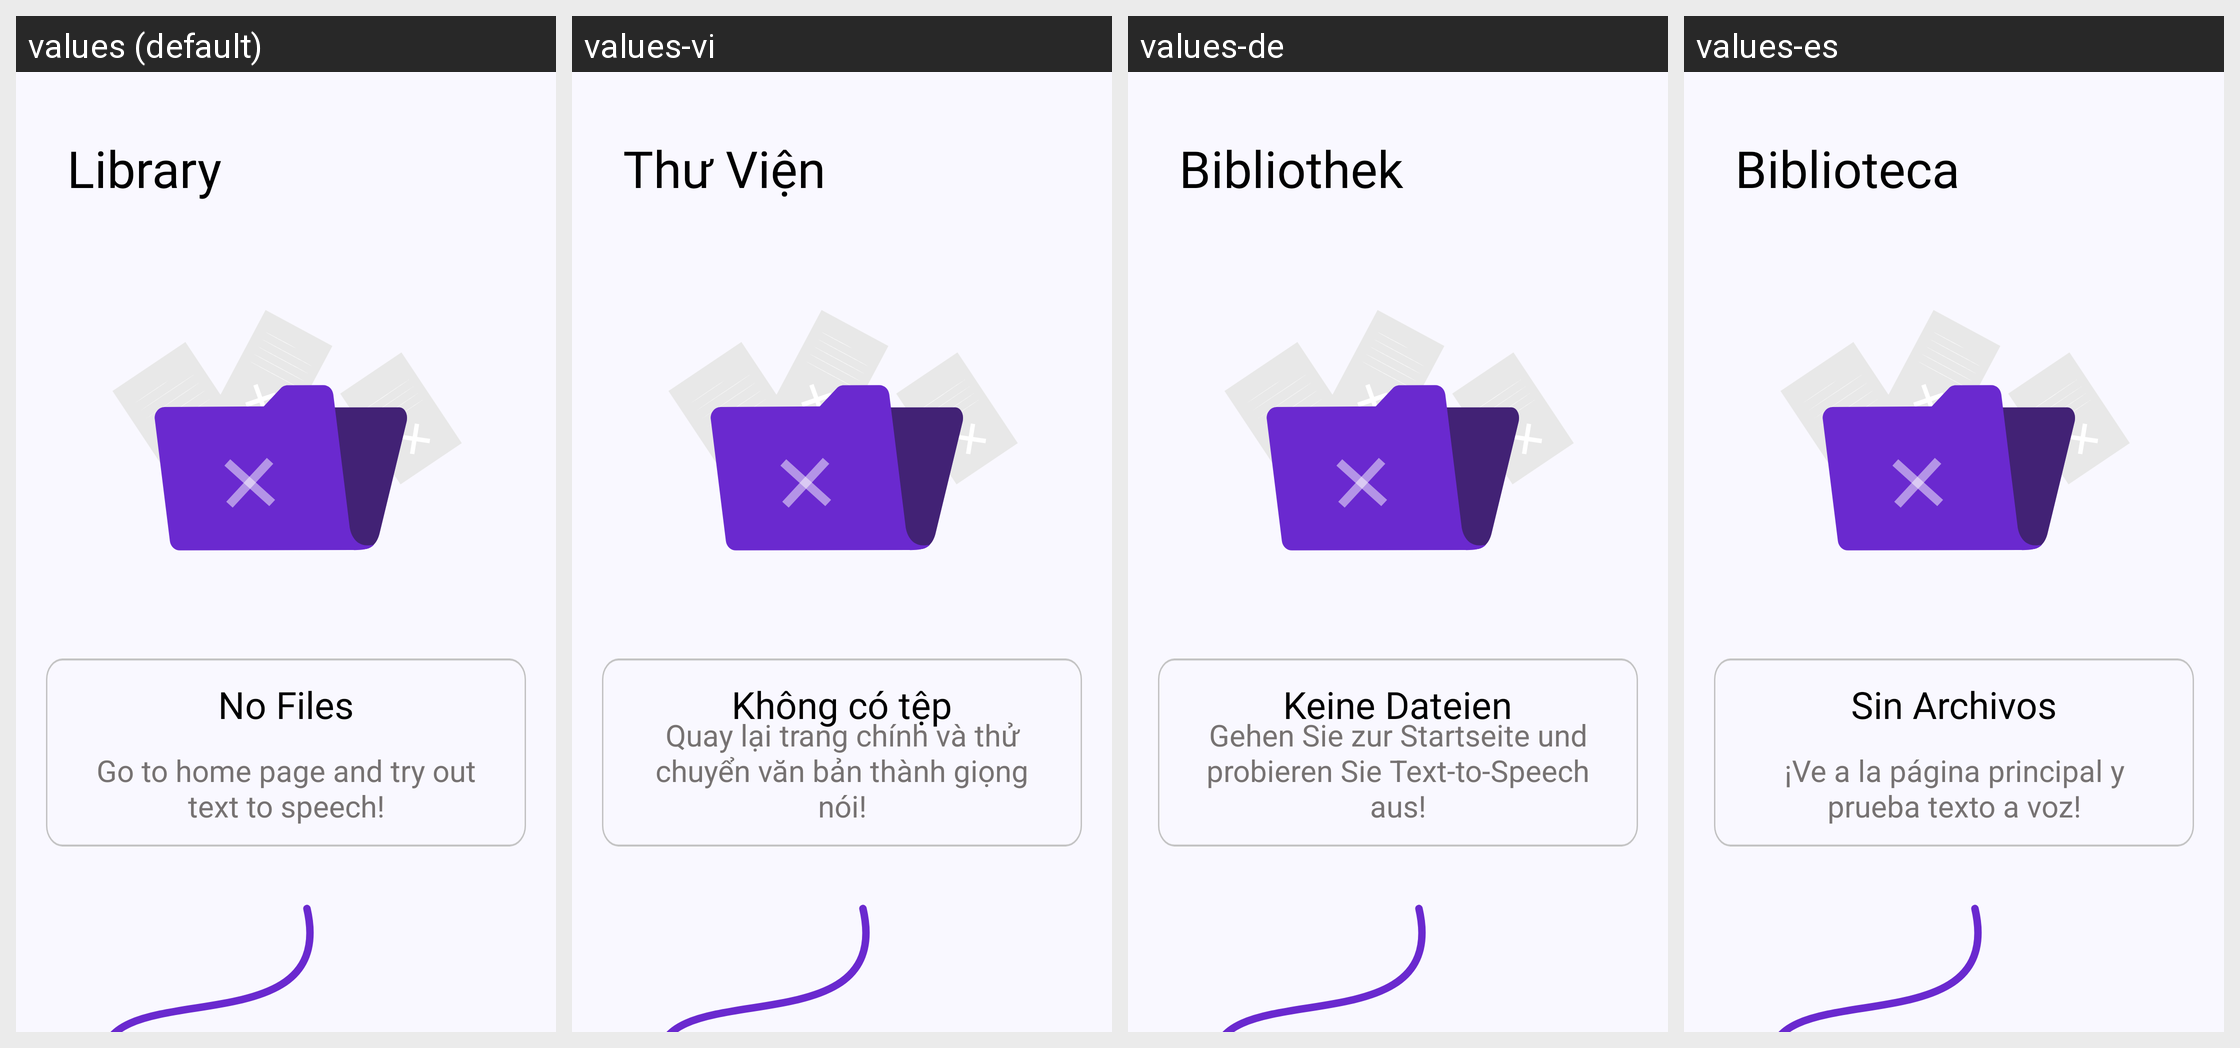

For this localized Android screen grid, give each drawn string resource with its value in every locale shown.
Android screen res/layout/fragment_null_files.xml rendered under 4 locales, left to right: values (default), values-vi, values-de, values-es. Device: Nexus 5 (rendered at 1080×1920; each locale shown at half size, 540×960, under a caption strip naming it); theme Theme.Kotodama.
Other locales in the repository, not shown: values-ar-rAE, values-en, values-fr, values-in, values-ja, values-ko, values-pt-rBR, values-ru, values-tr, values-zh-rCN, values-zh-rSG.
Strings drawn on this screen, with the default value and each locale's value (text and hints the layout hard-codes, and strings that could not be matched under every locale, appear in the picture but are not listed):

library
  values: Library
  values-vi: Thư Viện
  values-de: Bibliothek
  values-es: Biblioteca

noFiles
  values: No Files
  values-vi: Không có tệp
  values-de: Keine Dateien
  values-es: Sin Archivos

goToHome
  values: Go to home page and try out text to speech!
  values-vi: Quay lại trang chính và thử chuyển văn bản thành giọng nói!
  values-de: Gehen Sie zur Startseite und probieren Sie Text-to-Speech aus!
  values-es: ¡Ve a la página principal y prueba texto a voz!
